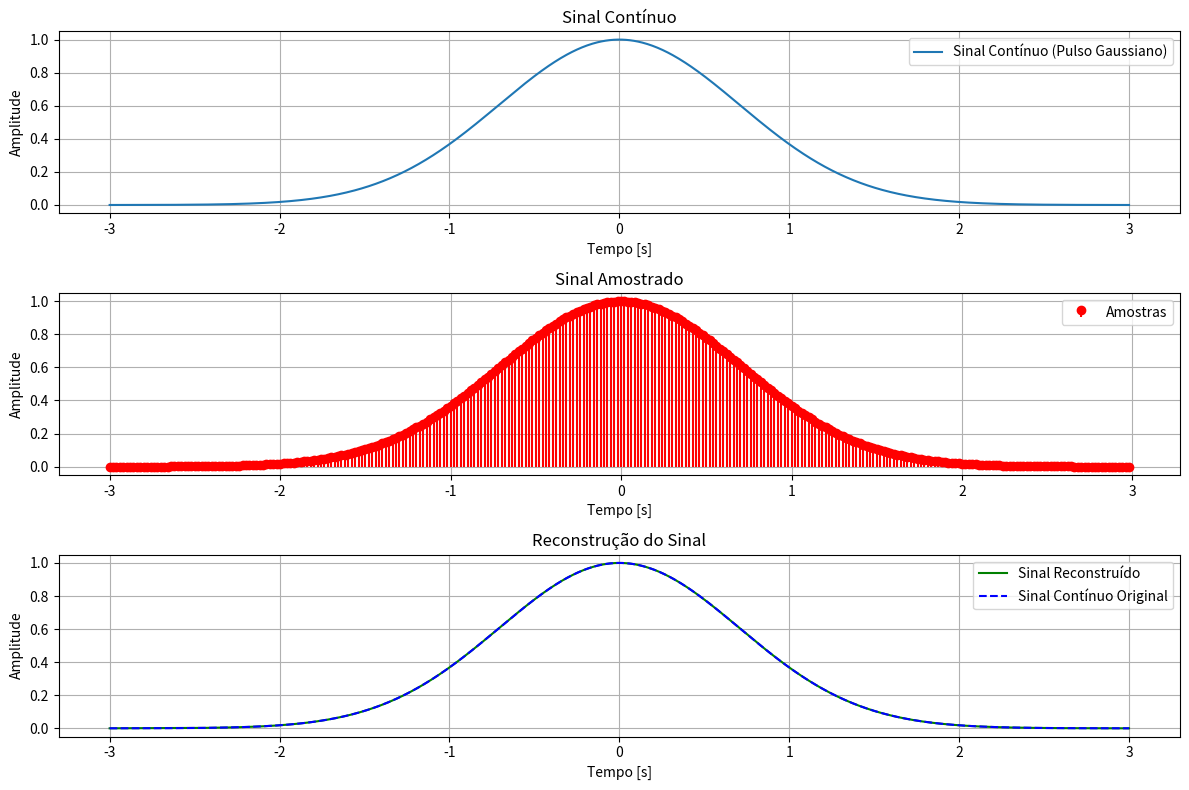

Here is the Python script that generated this plot:
import numpy as np
import matplotlib.pyplot as plt

# Definindo o sinal contínuo: Pulso Gaussiano
def gaussian_pulse(t):
    return np.exp(-t**2)

# Parâmetros do sinal e amostragem
T = 3.0  # Duração total em segundos
sampling_rate = 50  # Taxa de amostragem em Hz (adequada para evitar aliasing)
t_continuous = np.linspace(-T, T, 1000)  # Vetor de tempo contínuo
x_continuous = gaussian_pulse(t_continuous)  # Sinal contínuo

# Amostragem
T_s = 1 / sampling_rate
n_samples = np.arange(-T, T, T_s)
x_sampled = gaussian_pulse(n_samples)

# Reconstrução do sinal contínuo a partir das amostras usando interpolação sinc
t_reconstructed = np.linspace(-T, T, 1000)
x_reconstructed = np.zeros_like(t_reconstructed)

for n in range(len(n_samples)):
    x_reconstructed += x_sampled[n] * np.sinc((t_reconstructed - n_samples[n]) / T_s)

# Plotando os sinais
plt.figure(figsize=(12, 8))

# Sinal contínuo original
plt.subplot(3, 1, 1)
plt.plot(t_continuous, x_continuous, label='Sinal Contínuo (Pulso Gaussiano)')
plt.title('Sinal Contínuo')
plt.xlabel('Tempo [s]')
plt.ylabel('Amplitude')
plt.grid(True)
plt.legend()

# Sinal amostrado
plt.subplot(3, 1, 2)
plt.stem(n_samples, x_sampled, 'r', basefmt=" ", label='Amostras')
plt.title('Sinal Amostrado')
plt.xlabel('Tempo [s]')
plt.ylabel('Amplitude')
plt.grid(True)
plt.legend()

# Sinal reconstruído
plt.subplot(3, 1, 3)
plt.plot(t_reconstructed, x_reconstructed, 'g-', label='Sinal Reconstruído')
plt.plot(t_continuous, x_continuous, 'b--', label='Sinal Contínuo Original')
plt.title('Reconstrução do Sinal')
plt.xlabel('Tempo [s]')
plt.ylabel('Amplitude')
plt.grid(True)
plt.legend()

plt.tight_layout()
plt.show()
